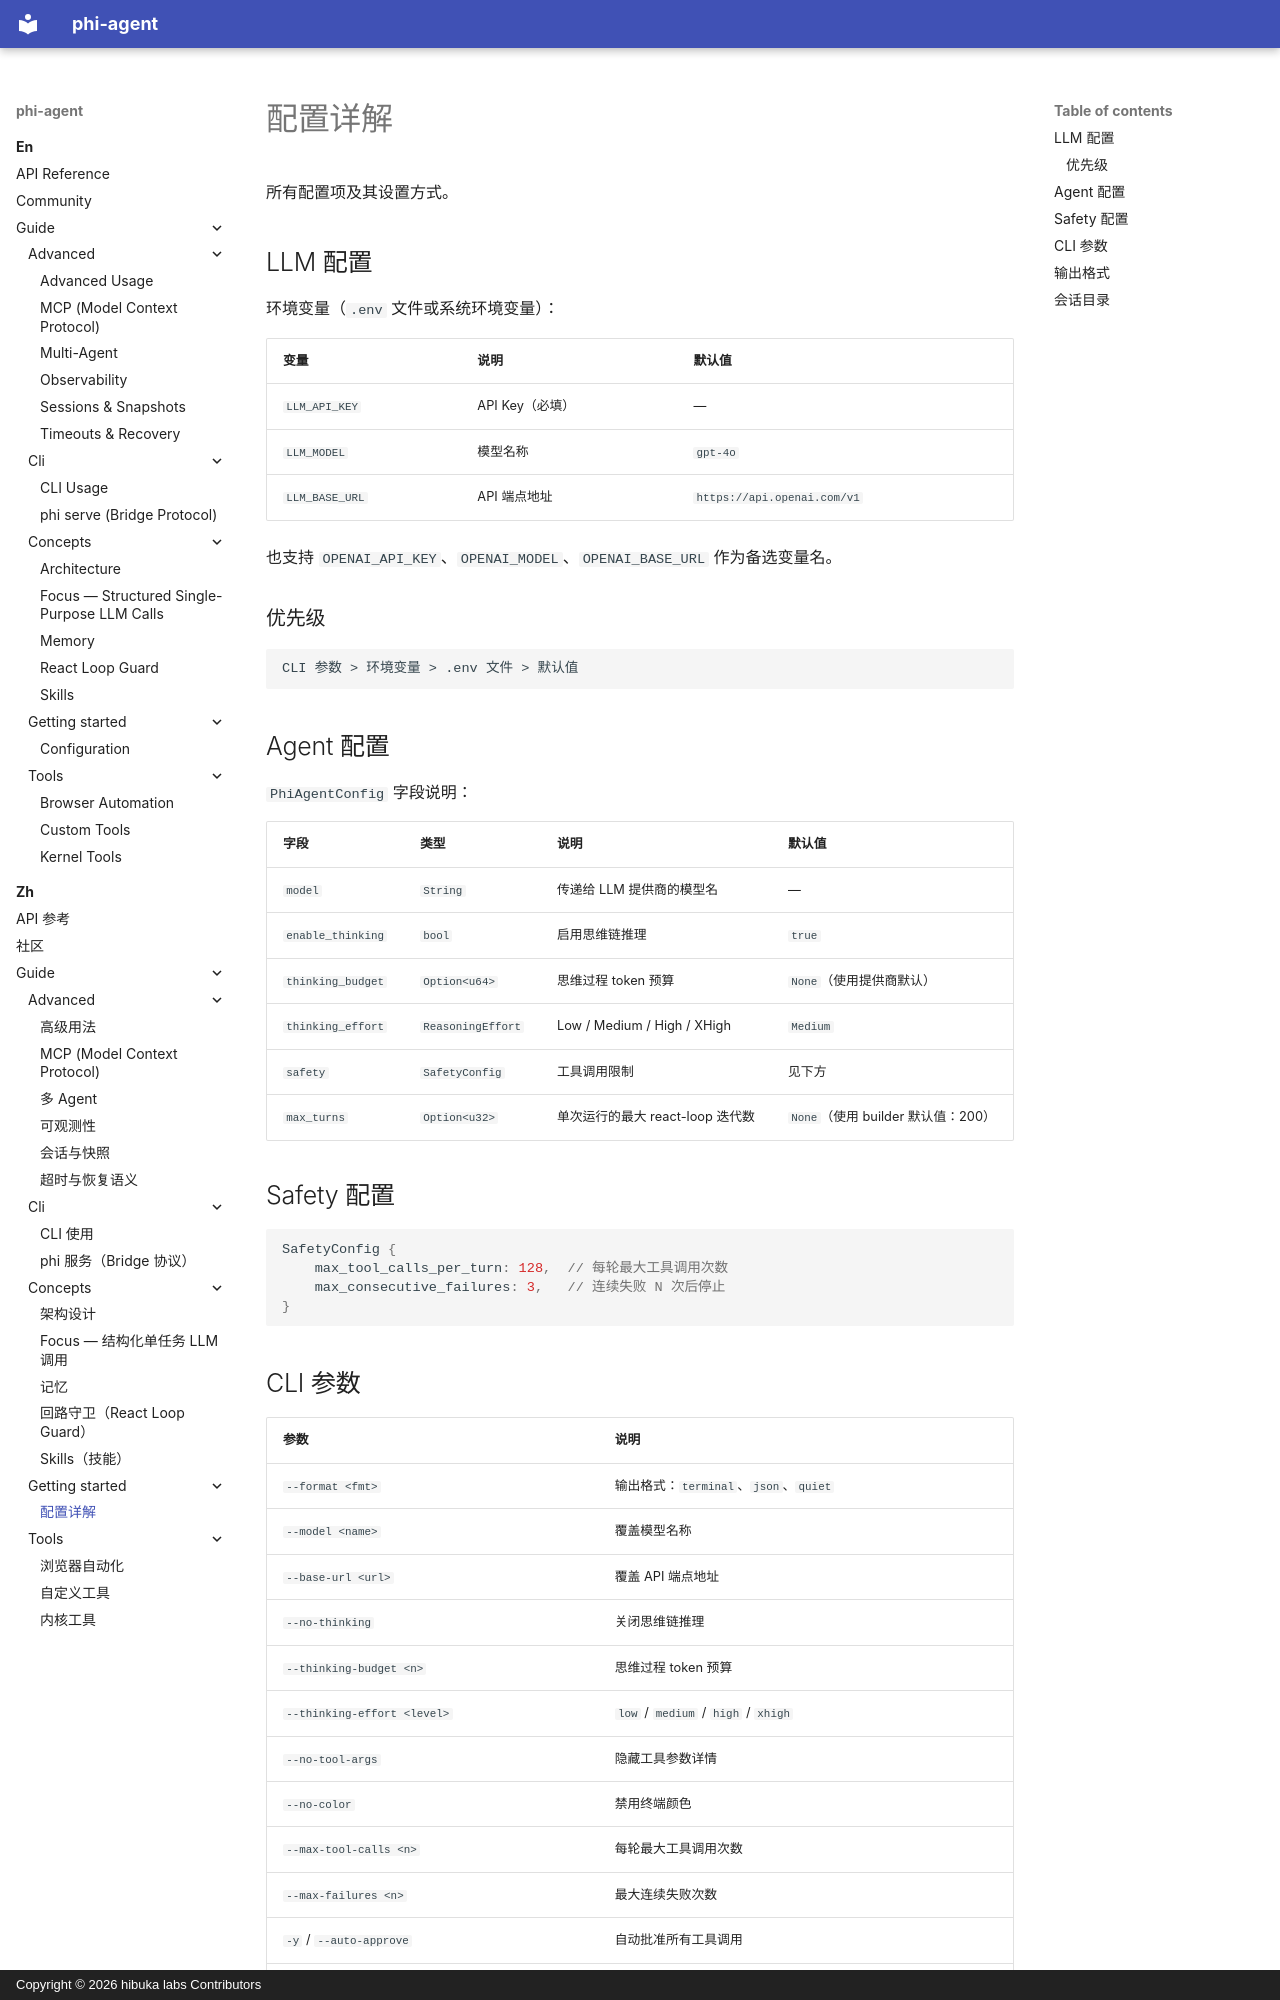

repository: hibuka-labs/phi-agent · page: zh/guide/getting-started/configuration/index.html · generator: mkdocs · copyright: Copyright © 2026 hibuka labs Contributors

---
description: "phi-agent 配置指南：LLM 供应商、API Key、模型与行为选项，支持 CLI 参数、环境变量和 .env，优先级清晰。"
---

# 配置详解

所有配置项及其设置方式。

## LLM 配置

环境变量（`.env` 文件或系统环境变量）：

| 变量 | 说明 | 默认值 |
|------|------|--------|
| `LLM_API_KEY` | API Key（必填） | — |
| `LLM_MODEL` | 模型名称 | `gpt-4o` |
| `LLM_BASE_URL` | API 端点地址 | `https://api.openai.com/v1` |

也支持 `OPENAI_API_KEY`、`OPENAI_MODEL`、`OPENAI_BASE_URL` 作为备选变量名。

### 优先级

```
CLI 参数 > 环境变量 > .env 文件 > 默认值
```

## Agent 配置

`PhiAgentConfig` 字段说明：

| 字段 | 类型 | 说明 | 默认值 |
|------|------|------|--------|
| `model` | `String` | 传递给 LLM 提供商的模型名 | — |
| `enable_thinking` | `bool` | 启用思维链推理 | `true` |
| `thinking_budget` | `Option<u64>` | 思维过程 token 预算 | `None`（使用提供商默认） |
| `thinking_effort` | `ReasoningEffort` | Low / Medium / High / XHigh | `Medium` |
| `safety` | `SafetyConfig` | 工具调用限制 | 见下方 |
| `max_turns` | `Option<u32>` | 单次运行的最大 react-loop 迭代数 | `None`（使用 builder 默认值：200） |

## Safety 配置

```rust
SafetyConfig {
    max_tool_calls_per_turn: 128,  // 每轮最大工具调用次数
    max_consecutive_failures: 3,   // 连续失败 N 次后停止
}
```
